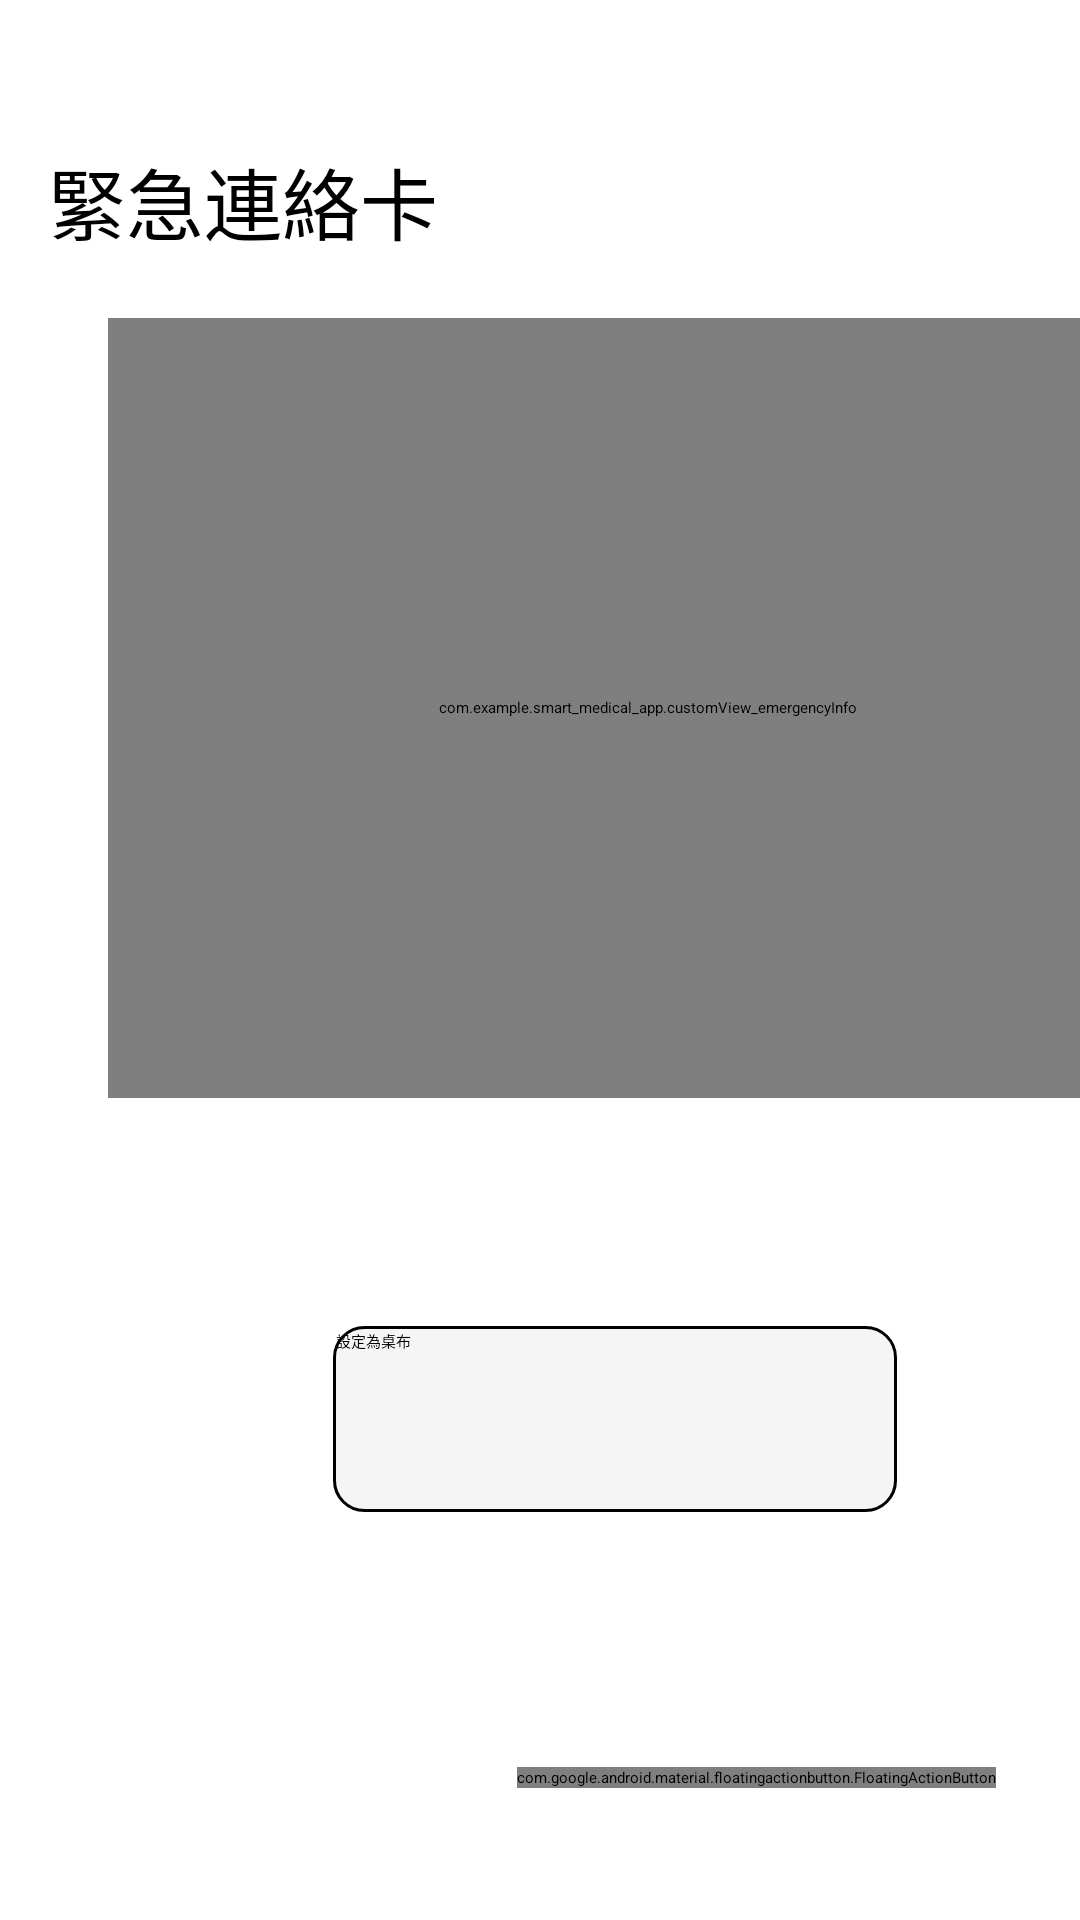

Layout XML and referenced resources for this Android screen:
<!-- AndroidManifest.xml: application theme Theme.Smart_medical_app -->
<!-- res/layout/fragment_emergency_info.xml -->
<?xml version="1.0" encoding="utf-8"?>
<androidx.constraintlayout.widget.ConstraintLayout xmlns:android="http://schemas.android.com/apk/res/android"
    xmlns:app="http://schemas.android.com/apk/res-auto"
    xmlns:tools="http://schemas.android.com/tools"
    android:layout_width="match_parent"
    android:layout_height="match_parent"
    tools:context=".ui.emergencyInfo.emergencyInfoFragment">

    <TextView
        android:id="@+id/textView13"
        android:layout_width="wrap_content"
        android:layout_height="wrap_content"
        android:layout_marginStart="16dp"
        android:layout_marginTop="48dp"
        android:text="緊急連絡卡"
        android:textColor="@color/black"
        android:textSize="26sp"
        app:layout_constraintStart_toStartOf="parent"
        app:layout_constraintTop_toTopOf="parent" />

    <androidx.appcompat.widget.AppCompatButton
        android:id="@+id/button_setTheWallPaper"
        android:layout_width="188dp"
        android:layout_height="62dp"
        android:layout_marginStart="111dp"
        android:layout_marginTop="76dp"
        android:background="@drawable/shape_custom_view"
        android:text="設定為桌布"
        app:layout_constraintStart_toStartOf="parent"
        app:layout_constraintTop_toBottomOf="@+id/customView_emregnecyInfo" />

    <com.example.smart_medical_app.customView_emergencyInfo
        android:id="@+id/customView_emregnecyInfo"
        android:layout_width="360dp"
        android:layout_height="260dp"
        android:layout_marginStart="36dp"
        android:layout_marginTop="20dp"
        app:layout_constraintStart_toStartOf="parent"
        app:layout_constraintTop_toBottomOf="@+id/textView13" />

    <com.google.android.material.floatingactionbutton.FloatingActionButton
        android:id="@+id/floatingActionButton_addEmergencyInfo"
        android:layout_width="wrap_content"
        android:layout_height="wrap_content"
        android:layout_marginTop="589dp"
        android:layout_marginEnd="28dp"
        android:clickable="true"
        android:src="@drawable/ic_baseline_update_24"
        app:layout_constraintEnd_toEndOf="parent"
        app:layout_constraintTop_toTopOf="parent"
        tools:ignore="SpeakableTextPresentCheck" />


</androidx.constraintlayout.widget.ConstraintLayout>
<!-- resources referenced by this layout -->
<resources>
  <color name="black">#FF000000</color>
  <!-- drawable shape_custom_view (drawable) -->
  <?xml version="1.0" encoding="utf-8"?>
  <shape xmlns:android="http://schemas.android.com/apk/res/android" >
  
      <solid android:color="#F5F5F5" />
  
      <stroke
          android:width="1dp"
          android:color="#000000" />
  
      <padding
          android:bottom="1dp"
          android:left="1dp"
          android:right="1dp"
          android:top="1dp" />
  
      <corners android:radius="10dp" />
  
  </shape>
</resources>
